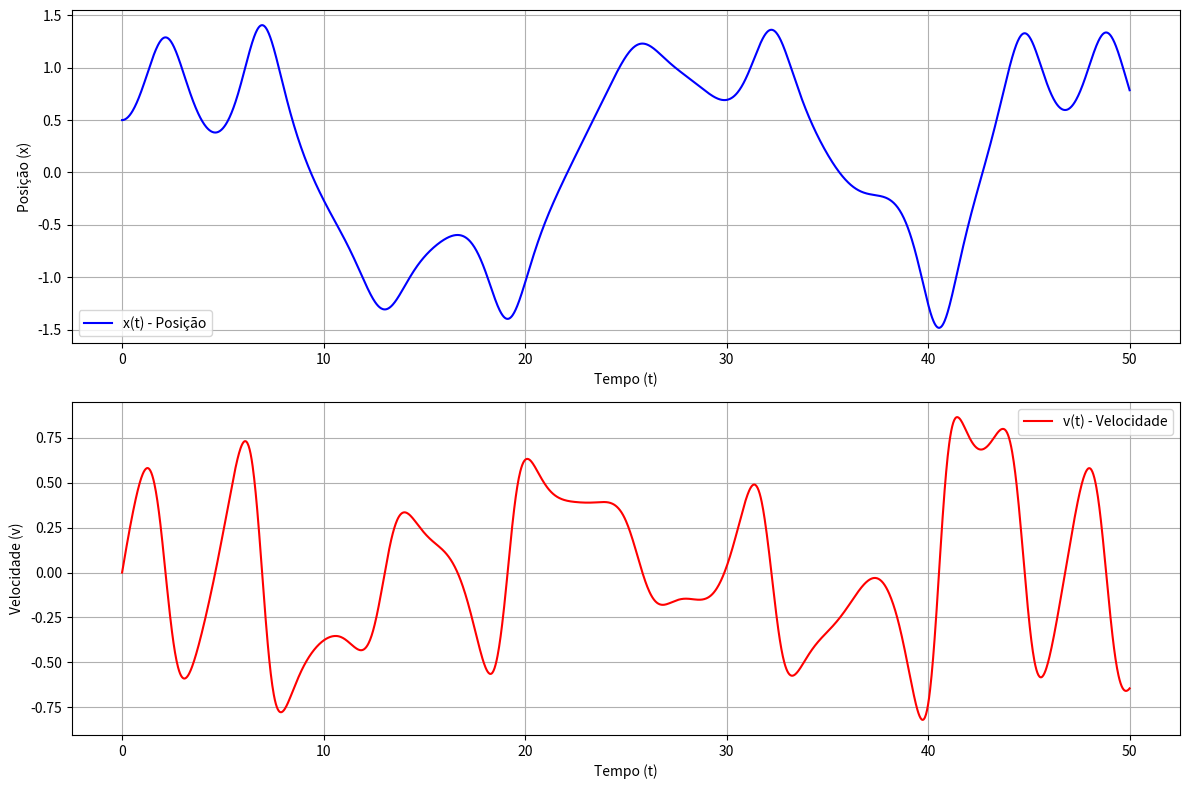

This figure's Python source:
import numpy as np
import matplotlib.pyplot as plt
from scipy.integrate import solve_ivp

# Definindo os parâmetros do oscilador de Duffing
delta = 0.2    # Coeficiente de amortecimento
alpha = -1.0   # Termo linear
beta = 1.0     # Termo cúbico (não-linear)
gamma = 0.3    # Amplitude da força externa
omega = 1.2    # Frequência angular da força externa

# Definindo a função para o oscilador de Duffing
def duffing_oscillator(t, y):
    x, v = y  # y[0] é x, y[1] é v
    dxdt = v
    dvdt = -delta * v - alpha * x - beta * x**3 + gamma * np.cos(omega * t)
    return [dxdt, dvdt]

# Condições iniciais: posição inicial x0 e velocidade inicial v0
x0 = 0.5  # Posição inicial
v0 = 0.0  # Velocidade inicial

# Intervalo de tempo e pontos de amostragem
t_span = (0, 50)  # Intervalo de tempo para a simulação
t_eval = np.linspace(t_span[0], t_span[1], 2000)  # Pontos de amostragem

# Resolvendo a EDO
sol = solve_ivp(duffing_oscillator, t_span, [x0, v0], t_eval=t_eval, method='RK45')

# Plotando os resultados
plt.figure(figsize=(12, 8))

# Plot da posição x(t)
plt.subplot(2, 1, 1)
plt.plot(sol.t, sol.y[0], label="x(t) - Posição", color='b')
plt.xlabel("Tempo (t)")
plt.ylabel("Posição (x)")
plt.grid()
plt.legend()

# Plot da velocidade v(t)
plt.subplot(2, 1, 2)
plt.plot(sol.t, sol.y[1], label="v(t) - Velocidade", color='r')
plt.xlabel("Tempo (t)")
plt.ylabel("Velocidade (v)")
plt.grid()
plt.legend()

plt.tight_layout()
plt.show()
